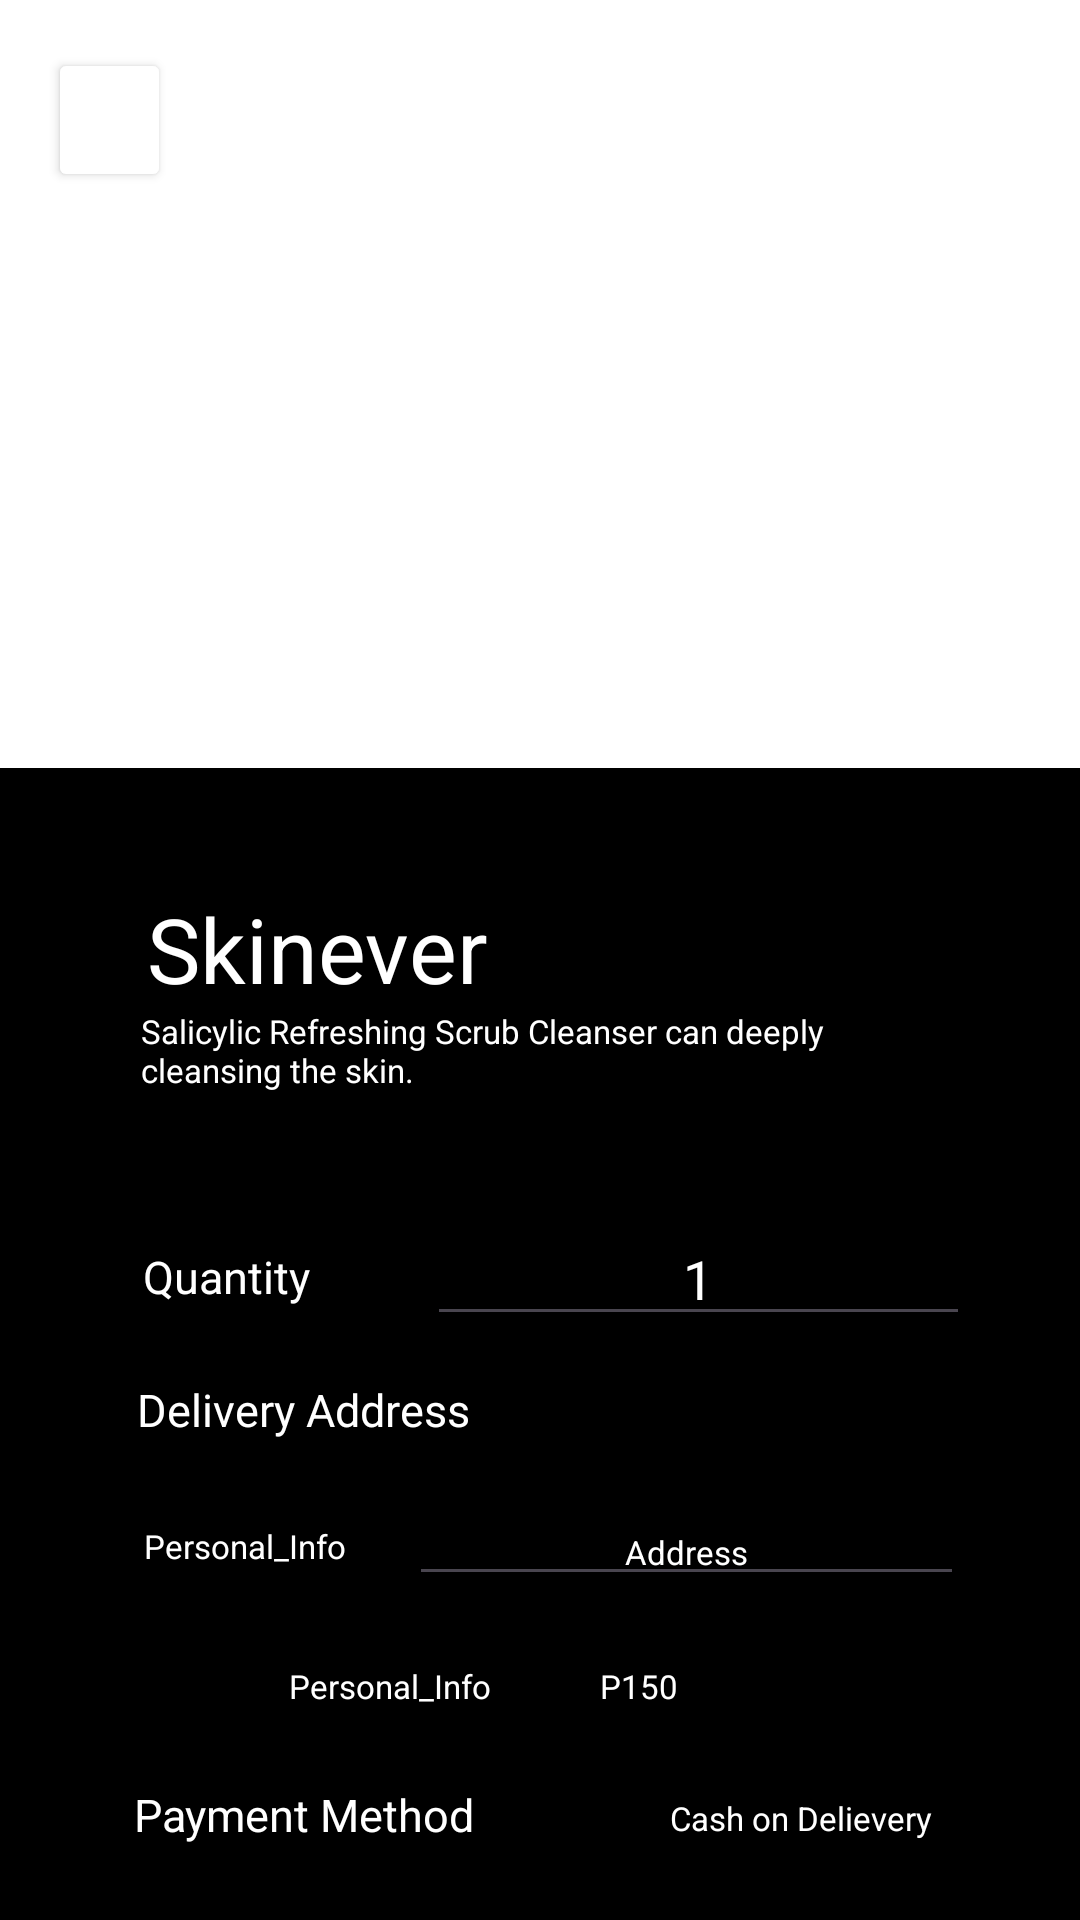

Here is an Android app screen rendered from its layout file. Give the layout XML and the strings, colors and styles it references.
<!-- AndroidManifest.xml: application theme Theme.DripJoyCoffee -->
<!-- res/layout/fragment_espresso.xml -->
<?xml version="1.0" encoding="utf-8"?>
<androidx.constraintlayout.widget.ConstraintLayout xmlns:android="http://schemas.android.com/apk/res/android"
    xmlns:tools="http://schemas.android.com/tools"
    android:layout_width="match_parent"
    android:layout_height="match_parent"
    xmlns:app="http://schemas.android.com/apk/res-auto"
    android:background="@color/white"
    tools:context=".EspressoFragment">

    <Button
        android:id="@+id/back"
        android:layout_width="41dp"
        android:layout_height="48dp"
        android:layout_marginStart="16dp"
        android:layout_marginTop="16dp"
        android:backgroundTint="@color/white"
        app:layout_constraintStart_toStartOf="parent"
        app:layout_constraintTop_toTopOf="parent" />

    <ImageView
        android:id="@+id/imageView16"
        android:layout_width="26dp"
        android:layout_height="31dp"
        android:src="@drawable/returning"
        app:layout_constraintBottom_toBottomOf="@+id/back"
        app:layout_constraintEnd_toEndOf="@+id/back"
        app:layout_constraintStart_toStartOf="@+id/back"
        app:layout_constraintTop_toTopOf="@+id/back" />

    <ImageView
        android:id="@+id/imageView12"
        android:layout_width="405dp"
        android:layout_height="371dp"
        android:layout_marginTop="16dp"
        android:src="@drawable/salicylic"
        app:layout_constraintEnd_toEndOf="parent"
        app:layout_constraintHorizontal_bias="0.487"
        app:layout_constraintStart_toStartOf="parent"
        app:layout_constraintTop_toTopOf="parent" />

    <View
        android:id="@+id/view3"
        android:layout_width="364dp"
        android:layout_height="586dp"
        android:layout_marginTop="256dp"
        android:background="@color/black"
        app:layout_constraintEnd_toEndOf="parent"
        app:layout_constraintStart_toStartOf="parent"
        app:layout_constraintTop_toTopOf="parent" />

    <TextView
        android:id="@+id/Title"
        android:layout_width="wrap_content"
        android:layout_height="wrap_content"
        android:layout_marginTop="40dp"
        android:text="Skinever"
        android:textColor="@color/white"
        android:textSize="30dp"
        app:layout_constraintEnd_toEndOf="@+id/view3"
        app:layout_constraintHorizontal_bias="0.204"
        app:layout_constraintStart_toStartOf="@+id/view3"
        app:layout_constraintTop_toTopOf="@+id/view3" />

    <TextView
        android:id="@+id/description"
        android:layout_width="275dp"
        android:layout_height="47dp"
        android:text="Salicylic Refreshing Scrub Cleanser can deeply cleansing the skin."
        android:textColor="@color/white"
        android:textSize="11dp"
        app:layout_constraintEnd_toEndOf="@+id/view3"
        app:layout_constraintHorizontal_bias="0.551"
        app:layout_constraintStart_toStartOf="@+id/view3"
        app:layout_constraintTop_toBottomOf="@+id/Title" />

    <TextView
        android:id="@+id/Quantity"
        android:layout_width="wrap_content"
        android:layout_height="wrap_content"
        android:layout_marginTop="32dp"
        android:text="Quantity"
        android:textColor="@color/white"
        android:textSize="15dp"
        app:layout_constraintEnd_toEndOf="@+id/view3"
        app:layout_constraintHorizontal_bias="0.161"
        app:layout_constraintStart_toStartOf="@+id/view3"
        app:layout_constraintTop_toBottomOf="@+id/description" />

    <TextView
        android:id="@+id/Delivery_Address"
        android:layout_width="wrap_content"
        android:layout_height="wrap_content"
        android:layout_marginTop="24dp"
        android:text="Delivery Address"
        android:textColor="@color/white"
        android:textSize="15dp"
        app:layout_constraintEnd_toEndOf="@+id/view3"
        app:layout_constraintHorizontal_bias="0.188"
        app:layout_constraintStart_toStartOf="@+id/view3"
        app:layout_constraintTop_toBottomOf="@+id/Quantity" />

    <TextView
        android:id="@+id/Personal_Info"
        android:layout_width="wrap_content"
        android:layout_height="wrap_content"
        android:layout_marginTop="28dp"
        android:text="Personal_Info"
        android:textColor="@color/white"
        android:textSize="11dp"
        app:layout_constraintEnd_toEndOf="@+id/view3"
        app:layout_constraintHorizontal_bias="0.168"
        app:layout_constraintStart_toStartOf="@+id/view3"
        app:layout_constraintTop_toBottomOf="@+id/Delivery_Address" />

    <EditText
        android:id="@+id/editTextText"
        android:layout_width="185dp"
        android:layout_height="32dp"
        android:layout_marginTop="20dp"
        android:ems="10"
        android:inputType="text"
        android:text="Address"
        android:textAlignment="center"
        android:textColor="@color/white"
        android:textSize="11dp"
        app:layout_constraintEnd_toEndOf="parent"
        app:layout_constraintHorizontal_bias="0.354"
        app:layout_constraintStart_toEndOf="@+id/Personal_Info"
        app:layout_constraintTop_toBottomOf="@+id/Delivery_Address" />

    <TextView
        android:id="@+id/price"
        android:layout_width="wrap_content"
        android:layout_height="wrap_content"
        android:layout_marginTop="32dp"
        android:text="Personal_Info"
        android:textColor="@color/white"
        android:textSize="11dp"
        app:layout_constraintEnd_toEndOf="@+id/view3"
        app:layout_constraintHorizontal_bias="0.331"
        app:layout_constraintStart_toStartOf="@+id/view3"
        app:layout_constraintTop_toBottomOf="@+id/Personal_Info" />

    <TextView
        android:id="@+id/priceInt"
        android:layout_width="wrap_content"
        android:layout_height="wrap_content"
        android:layout_marginTop="32dp"
        android:text="P150"
        android:textColor="@color/white"
        android:textSize="11dp"
        app:layout_constraintEnd_toEndOf="@+id/view3"
        app:layout_constraintHorizontal_bias="0.211"
        app:layout_constraintStart_toEndOf="@+id/price"
        app:layout_constraintTop_toBottomOf="@+id/Personal_Info" />

    <TextView
        android:id="@+id/Payment_method"
        android:layout_width="wrap_content"
        android:layout_height="wrap_content"
        android:layout_marginTop="72dp"
        android:text="Payment Method"
        android:textColor="@color/white"
        android:textSize="15dp"
        app:layout_constraintEnd_toEndOf="@+id/view3"
        app:layout_constraintHorizontal_bias="0.187"
        app:layout_constraintStart_toStartOf="@+id/view3"
        app:layout_constraintTop_toBottomOf="@+id/Personal_Info" />

    <TextView
        android:id="@+id/cod"
        android:layout_width="wrap_content"
        android:layout_height="wrap_content"
        android:layout_marginTop="76dp"
        android:text="Cash on Delievery"
        android:textColor="@color/white"
        android:textSize="11dp"
        app:layout_constraintEnd_toEndOf="@+id/view3"
        app:layout_constraintHorizontal_bias="0.559"
        app:layout_constraintStart_toEndOf="@+id/Payment_method"
        app:layout_constraintTop_toBottomOf="@+id/Personal_Info" />

    <Button
        android:id="@+id/order"
        android:layout_width="279dp"
        android:layout_height="50dp"
        android:layout_marginTop="20dp"
        android:backgroundTint="@color/white"
        android:text="Place Order"
        android:textColor="@color/black"
        app:layout_constraintEnd_toEndOf="parent"
        app:layout_constraintHorizontal_bias="0.528"
        app:layout_constraintStart_toStartOf="parent"
        app:layout_constraintTop_toBottomOf="@+id/Payment_method" />

    <EditText
        android:id="@+id/editTextNumber2"
        android:layout_width="181dp"
        android:layout_height="39dp"
        android:layout_marginTop="23dp"
        android:ems="10"
        android:inputType="number"
        android:text="1"
        android:textAlignment="center"
        android:textColor="@color/white"
        app:layout_constraintEnd_toEndOf="parent"
        app:layout_constraintHorizontal_bias="0.514"
        app:layout_constraintStart_toEndOf="@+id/Quantity"
        app:layout_constraintTop_toBottomOf="@+id/description" />

</androidx.constraintlayout.widget.ConstraintLayout>
<!-- resources referenced by this layout -->
<resources>
  <color name="black">#FF000000</color>
  <color name="white">#FFFFFFFF</color>
  <!-- drawable returning: png bitmap (drawable-nodpi, 8490 bytes) -->
  <style name="Theme.DripJoyCoffee" parent="Base.Theme.DripJoyCoffee" />
  <style name="Base.Theme.DripJoyCoffee" parent="Theme.Material3.DayNight.NoActionBar">
          
          
      </style>
</resources>
